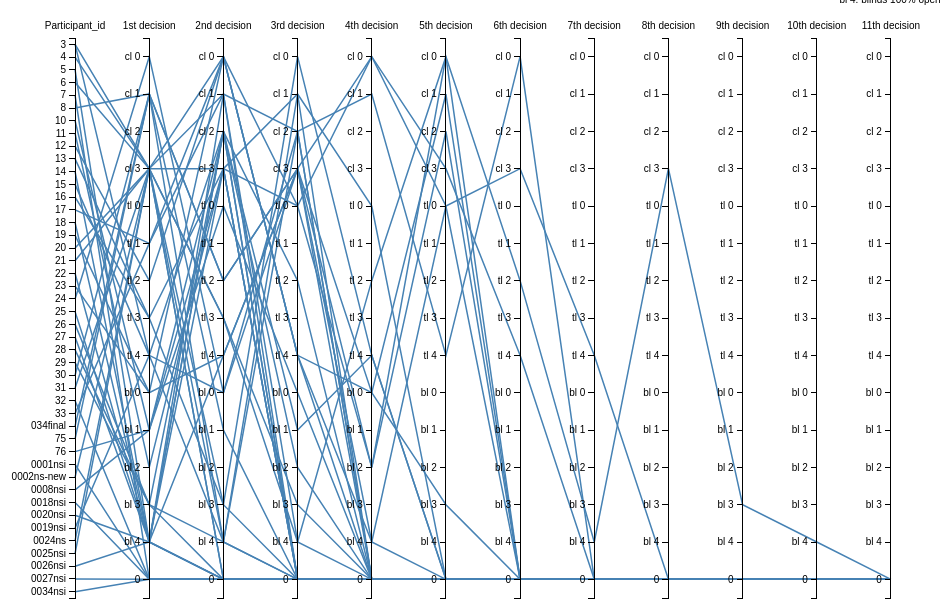
D3 v3 page, settled after 480 driven frames (8 s of simulated time); the page loaded 1 data file(s).




var VLevel=["cl 0","cl 1","cl 2","cl 3","tl 0","tl 1","tl 2","tl 3","tl 4","bl 0","bl 1","bl 2","bl 3","bl 4","0"];
var margin = {top: 30, right: 20, bottom: 10, left: 50},
    width = 960 - margin.left - margin.right,
    height = 600 - margin.top - margin.bottom;

var x = d3.scale.ordinal().rangePoints([0, width], 1),
    y = {};

var line = d3.svg.line(),
    axis = d3.svg.axis().orient("left"),
    background,
    foreground;
var line = d3.svg.line()
    .defined(function(d) { return !isNaN(d[1]); });

var yAxis = d3.svg.axis()
    .orient("left");
var svg = d3.select("body").append("svg")
    .attr("width", width + margin.left + margin.right)
    .attr("height", height + margin.top + margin.bottom)
  .append("g")
    .attr("transform", "translate(" + margin.left + "," + margin.top + ")");

  

d3.csv("VisualNorthDecisionLevel.csv", function(error, cars) {
 x.domain(dimensions = d3.keys(cars[0]).filter(function(d) {
      
      //if(d == "Participant_id") return false;
      
      if (d==="Participant_id"){
       y[d] = d3.scale.ordinal()
            .domain(cars.map(function(p) { return p[d]; }))
            .rangePoints([0, height],1);
       }
        else{
           y[d] = d3.scale.ordinal()
            .domain(VLevel)
            .rangePoints([0, height],1);
        }
/*y[d]=d3.scale.ordinal().domain(["df0","df1","df2","df2","bl1","bl2","bl3","bl4","tl1"]).
rangePoints([0,height],1);
else{
  y[d] = d3.scale.ordinal()
            .domain(cars.map(function(p) { return p[d]; }))
            .rangePoints([0, height],1);}
 x.domain(dimensions = d3.keys(cars[0]).filter(function(d) {
  
    return d != "name" && (y[d] = d3.scale.ordinal()
        .domain(d3.extent(cars, function(p) { return +p[d]; }))
        .rangePoints([height, 0],1));*/
      
      return true;
  }));
 /*var dimension = svg.selectAll(".dimension")
    .data(dimensions)
  .enter().append("g")
    .attr("class", "dimension")
    .attr("transform", function(d) { return "translate(" + x(d.name) + ")"; });
 */
  background = svg.append("g")
      .attr("class", "background")
    .selectAll("path")
      .data(cars)
    .enter().append("path")
      .attr("d", path);

  // Add blue foreground lines for focus.
  foreground = svg.append("g")
      .attr("class", "foreground")
    .selectAll("path")
      .data(cars)
    .enter().append("path")
      .attr("d", path);

  // Add a group element for each dimension.
  var g = svg.selectAll(".dimension")
      .data(dimensions)
    .enter().append("g")
      .attr("class", "dimension")
      .attr("transform", function(d) { return "translate(" + x(d) + ")"; });

  // Add an axis and title.
  g.append("g")
      .attr("class", "axis")
      .each(function(d) { d3.select(this).call(axis.scale(y[d])); })
    .append("text")
      .style("text-anchor", "middle")
      .attr("y", -9)
      .text(function(d) { return d; });

  var ordinal_labels = svg.selectAll(".axis text")
      .on("mouseover", mouseover)
      .on("mouseout", mouseout);

  var projection = svg.selectAll(".background path,.foreground path")
      .on("mouseover", mouseover)
      .on("mouseout", mouseout);


  function mouseover(d) {
    svg.classed("active", true);
      projection.classed("inactive", function(p) { return p !== d; });
      projection.filter(function(p) { return p === d; }).each(moveToFront);
      ordinal_labels.classed("inactive", function(p) { return p !== d; });
      ordinal_labels.filter(function(p) { return p === d; }).each(moveToFront);
    
  }

  function mouseout(d) {
    svg.classed("active", false);
    projection.classed("inactive", false);
    ordinal_labels.classed("inactive", false);
  }

  function moveToFront() {
    this.parentNode.appendChild(this);
  }

  
});

// Returns the path for a given data point.
function path(d) {
  return line(dimensions.map(function(p) { return [x(p), y[p](d[p])]; }));
}





### data: VisualNorthDecisionLevel.csv
Participant_id, 1st decision, 2nd decision, 3rd decision, 4th decision, 5th decision, 6th decision, 7th decision, 8th decision, 9th decision, 10th decision, 11th decision
3, tl 4, bl 0, cl 2, 0, 0, 0, 0, 0, 0, 0, 0
4, cl 3, cl 0, tl 4, bl 0, cl 1, 0, 0, 0, 0, 0, 0
5, bl 4, cl 2, 0, 0, 0, 0, 0, 0, 0, 0, 0
6, cl 3, cl 1, bl 4, tl 2, cl 0, tl 2, bl 4, cl 3, bl 3, bl 4, 0
7, 0, 0, 0, 0, 0, 0, 0, 0, 0, 0, 0
8, cl 1, bl 4, 0, 0, 0, 0, 0, 0, 0, 0, 0
10, bl 1, cl 2, tl 2, 0, 0, 0, 0, 0, 0, 0, 0
11, bl 2, cl 3, 0, 0, 0, 0, 0, 0, 0, 0, 0
12, tl 2, cl 0, tl 4, 0, 0, 0, 0, 0, 0, 0, 0
13, tl 3, bl 3, 0, 0, 0, 0, 0, 0, 0, 0, 0
14, bl 4, 0, 0, 0, 0, 0, 0, 0, 0, 0, 0
15, tl 4, bl 4, cl 1, 0, 0, 0, 0, 0, 0, 0, 0
16, tl 3, cl 3, 0, 0, 0, 0, 0, 0, 0, 0, 0
17, tl 1, cl 0, tl 0, bl 2, cl 0, 0, 0, 0, 0, 0, 0
18, bl 4, cl 3, cl 1, tl 0, 0, 0, 0, 0, 0, 0, 0
19, bl 0, tl 4, cl 3, cl 0, tl 0, 0, 0, 0, 0, 0, 0
20, cl 3, bl 4, 0, 0, 0, 0, 0, 0, 0, 0, 0
21, cl 3, tl 3, bl 4, 0, 0, 0, 0, 0, 0, 0, 0
22, bl 4, cl 2, 0, 0, 0, 0, 0, 0, 0, 0, 0
23, bl 0, cl 0, tl 4, bl 4, tl 0, cl 3, tl 4, 0, 0, 0, 0
24, cl 0, bl 0, cl 3, bl 2, cl 2, 0, 0, 0, 0, 0, 0
25, bl 4, 0, 0, 0, 0, 0, 0, 0, 0, 0, 0
26, bl 3, cl 2, bl 2, 0, 0, 0, 0, 0, 0, 0, 0
27, bl 4, tl 4, cl 3, bl 0, bl 3, 0, 0, 0, 0, 0, 0
28, bl 3, bl 4, cl 2, 0, 0, 0, 0, 0, 0, 0, 0
29, bl 3, 0, 0, 0, 0, 0, 0, 0, 0, 0, 0
30, cl 1, tl 2, cl 3, bl 4, 0, 0, 0, 0, 0, 0, 0
31, cl 3, bl 3, cl 0, tl 4, 0, 0, 0, 0, 0, 0, 0
32, 0, 0, 0, 0, 0, 0, 0, 0, 0, 0, 0
33, tl 1, cl 1, cl 2, cl 1, tl 4, cl 0, 0, 0, 0, 0, 0
034final, cl 1, tl 2, cl 3, 0, 0, 0, 0, 0, 0, 0, 0
75, cl 1, bl 1, 0, 0, 0, 0, 0, 0, 0, 0, 0
76, bl 1, cl 3, tl 0, cl 0, cl 3, tl 4, 0, 0, 0, 0, 0
0001nsi, 0, 0, 0, 0, 0, 0, 0, 0, 0, 0, 0
0002ns-new, cl 3, 0, 0, 0, 0, 0, 0, 0, 0, 0, 0
3, cl 3, cl 3, 0, 0, 0, 0, 0, 0, 0, 0, 0
0008nsi, bl 1, tl 0, bl 0, 0, 0, 0, 0, 0, 0, 0, 0
0018nsi, 0, 0, 0, 0, 0, 0, 0, 0, 0, 0, 0
0020nsi, bl 4, 0, 0, 0, 0, 0, 0, 0, 0, 0, 0
0019nsi, tl 4, cl 2, bl 1, tl 4, 0, 0, 0, 0, 0, 0, 0
0024ns, cl 3, tl 3, bl 3, 0, 0, 0, 0, 0, 0, 0, 0
0025nsi, cl 3, 0, 0, 0, 0, 0, 0, 0, 0, 0, 0
0026nsi, bl 4, cl 1, 0, 0, 0, 0, 0, 0, 0, 0, 0
0027nsi, 0, 0, 0, 0, 0, 0, 0, 0, 0, 0, 0
0034nsi, 0, 0, 0, 0, 0, 0, 0, 0, 0, 0, 0